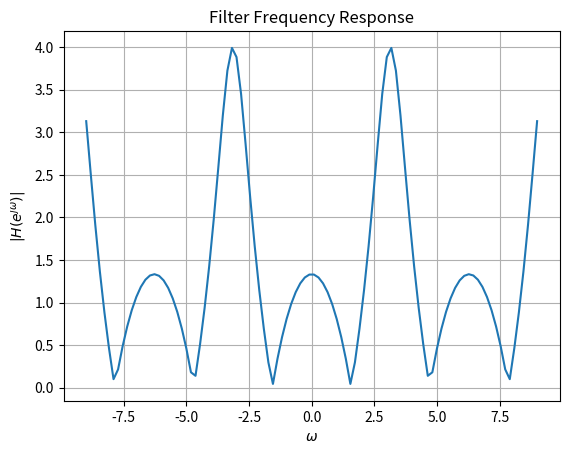

The script that saved this image: (Note: this script raises an exception after producing the figure.)
import numpy as np
import matplotlib.pyplot as plt

def H(z):
	num = np.polyval([1,0,1],z**(-1))
	den = np.polyval([0.5,1],z**(-1))
	H = num/den
	return H
		

omega = np.linspace(int(-3*np.pi),int(3*np.pi),int(1e2))

plt.plot(omega, abs(H(np.exp(1j*omega))))
plt.title('Filter Frequency Response')
plt.xlabel('$\omega$')
plt.ylabel('$|H(e^{\jmath\omega})| $')
plt.grid()

plt.savefig('../figs/dtft.pdf')
plt.savefig('../figs/dtft.eps')
plt.show()





